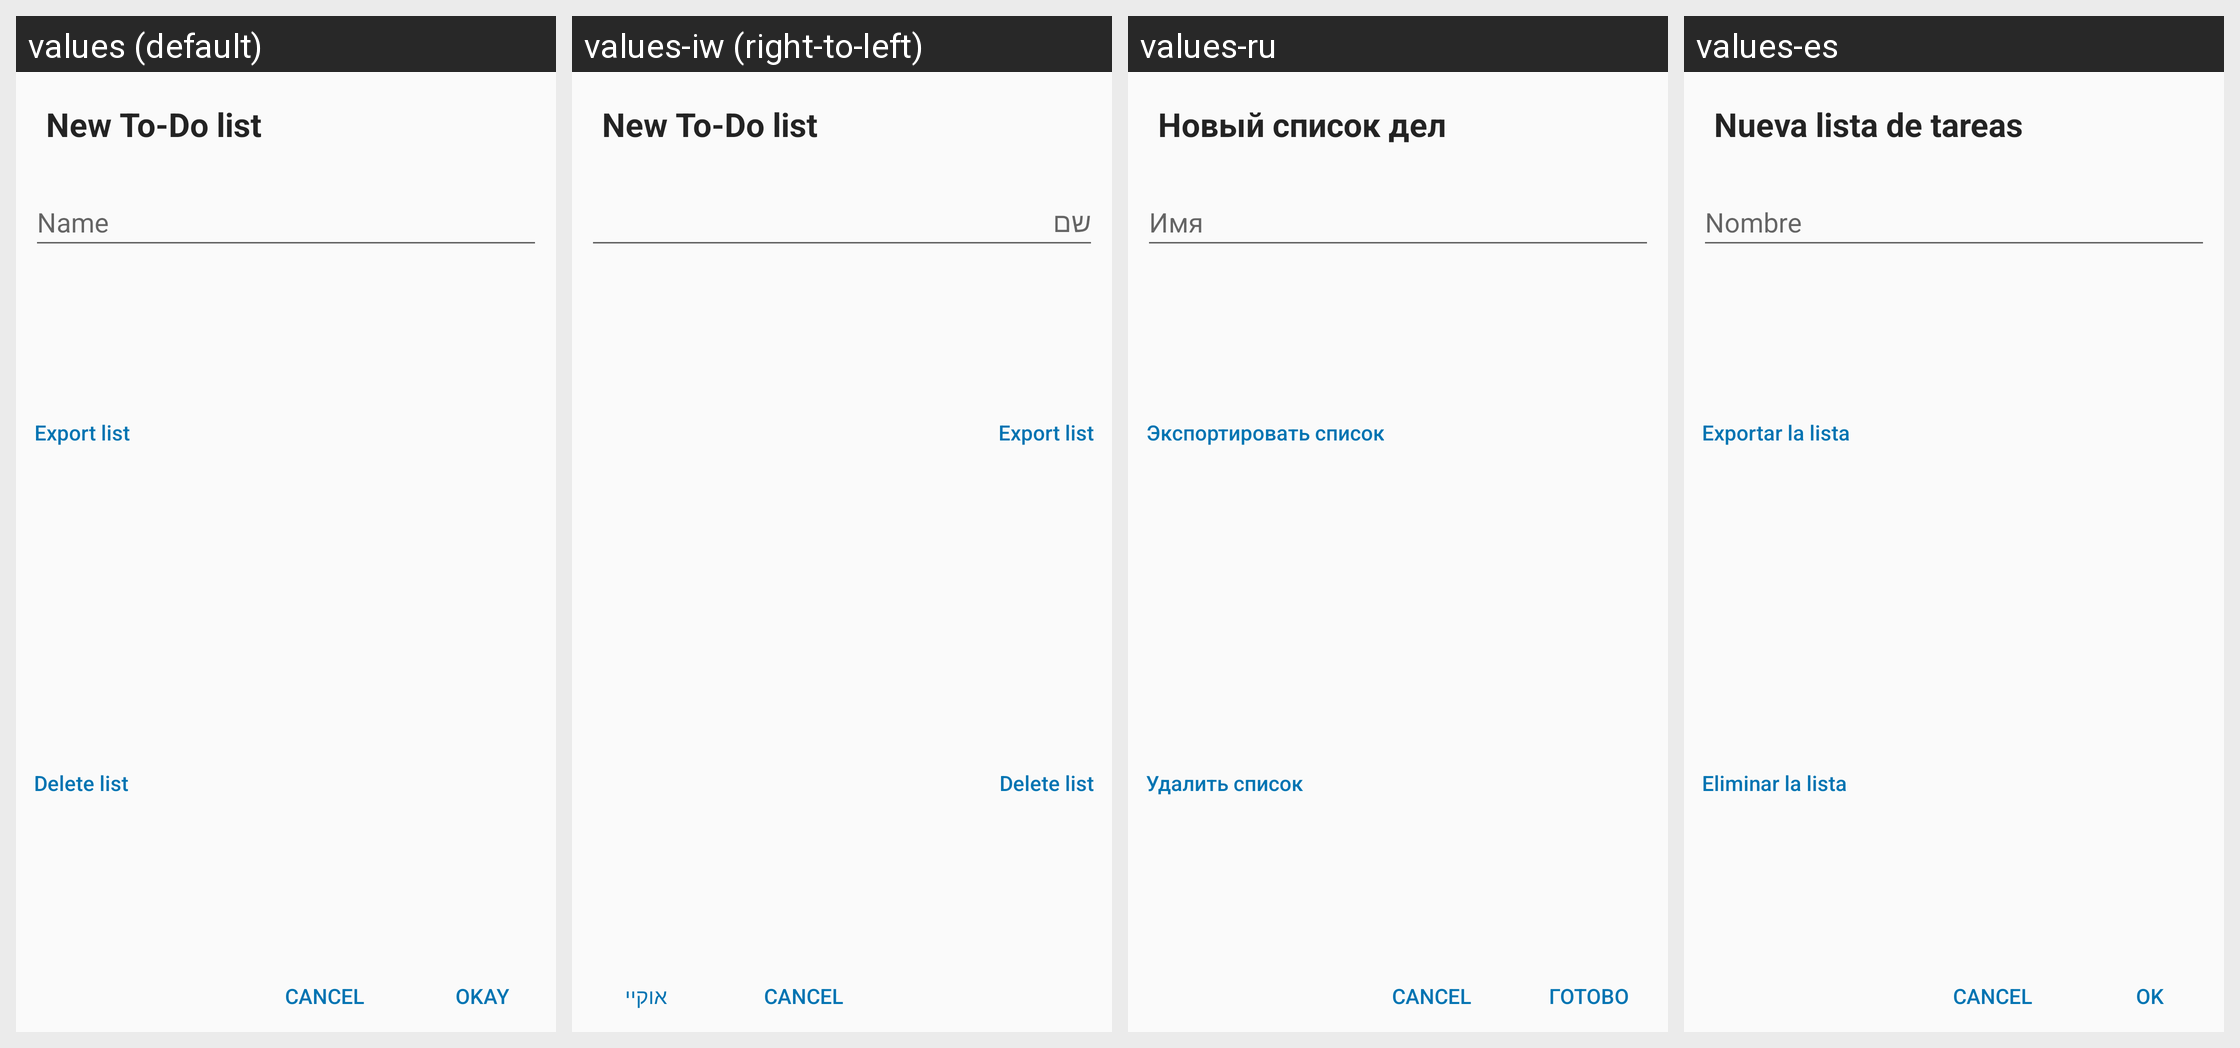

Strings drawn on this Android screen and how each of the app's shown locales translates them:
Android screen res/layout/add_todolist_dialog.xml rendered under 4 locales, left to right: values (default), values-iw (right-to-left), values-ru, values-es. Device: Nexus 5 (rendered at 1080×1920; each locale shown at half size, 540×960, under a caption strip naming it); theme AppTheme.
Other locales in the repository, not shown: values-de, values-et, values-fr, values-ja, values-nl, values-pl, values-pt, values-pt-rBR, values-zh-rTW.
Strings drawn on this screen, with the default value and each locale's value (text and hints the layout hard-codes, and strings that could not be matched under every locale, appear in the picture but are not listed):

new_todo_list
  values: New To-Do list
  values-iw: New To-Do list  [not translated; the default value is used]
  values-ru: Новый список дел
  values-es: Nueva lista de tareas

name
  values: Name
  values-iw: שם
  values-ru: Имя
  values-es: Nombre

export_list
  values: Export list
  values-iw: Export list  [not translated; the default value is used]
  values-ru: Экспортировать список
  values-es: Exportar la lista

delete_list
  values: Delete list
  values-iw: Delete list  [not translated; the default value is used]
  values-ru: Удалить список
  values-es: Eliminar la lista

ok
  values: Okay
  values-iw: אוקיי
  values-ru: Готово
  values-es: Ok
